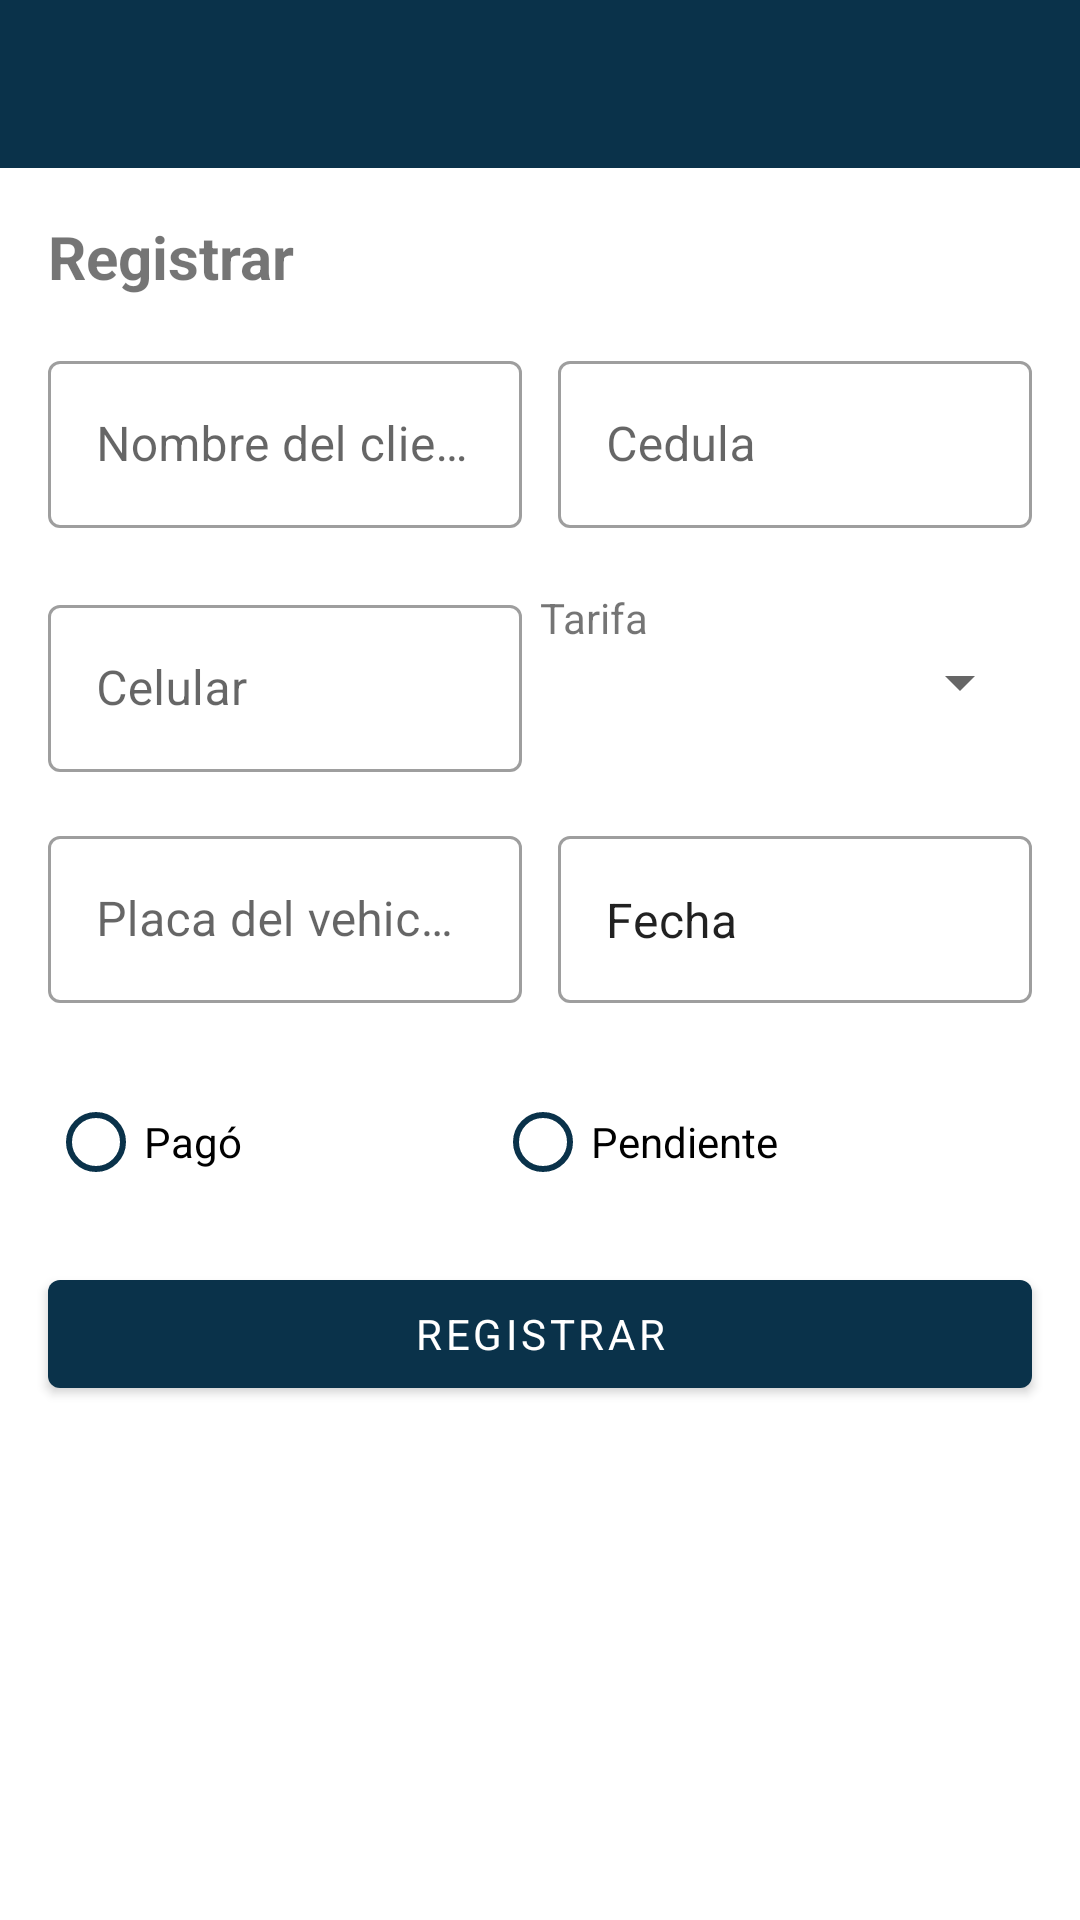

Produce the Android XML layout that renders to this screen, including the resource entries it uses.
<!-- AndroidManifest.xml: application theme AppTheme -->
<!-- res/layout/activity_register.xml -->
<?xml version="1.0" encoding="utf-8"?>
<RelativeLayout xmlns:android="http://schemas.android.com/apk/res/android"
    xmlns:app="http://schemas.android.com/apk/res-auto"
    xmlns:tools="http://schemas.android.com/tools"
    android:layout_width="match_parent"
    android:layout_height="match_parent"
    tools:context=".activity.register.view.RegisterActivity">

    <include
        android:id="@+id/register_toolbar"
        layout="@layout/action_bar" />

    <TextView
        android:id="@+id/register_txt_register"
        android:layout_width="match_parent"
        android:layout_height="wrap_content"
        android:layout_below="@+id/register_toolbar"
        android:layout_margin="@dimen/sixteen_dp"
        android:text="@string/register"
        android:textSize="@dimen/big_font_size"
        android:textStyle="bold" />

    <LinearLayout
        android:id="@+id/register_llayout_name_id"
        android:layout_width="match_parent"
        android:layout_height="wrap_content"
        android:layout_below="@+id/register_txt_register"
        android:layout_marginLeft="@dimen/sixteen_dp"
        android:layout_marginRight="@dimen/sixteen_dp"
        android:baselineAligned="false"
        android:orientation="horizontal">

        <com.google.android.material.textfield.TextInputLayout
            android:id="@+id/register_tiinputlayout_client_name"
            style="@style/Widget.MaterialComponents.TextInputLayout.OutlinedBox"
            android:layout_width="match_parent"
            android:layout_height="wrap_content"
            android:layout_marginEnd="@dimen/six_dp"
            android:layout_weight="1"
            app:errorEnabled="true">

            <com.google.android.material.textfield.TextInputEditText
                android:id="@+id/register_edtext_client_name"
                android:layout_width="match_parent"
                android:layout_height="wrap_content"
                android:hint="@string/client_name"
                android:inputType="text"
                android:maxLength="30"
                android:maxLines="1" />

        </com.google.android.material.textfield.TextInputLayout>

        <com.google.android.material.textfield.TextInputLayout
            android:id="@+id/register_tiinputlayout_client_id"
            style="@style/Widget.MaterialComponents.TextInputLayout.OutlinedBox"
            android:layout_width="match_parent"
            android:layout_height="wrap_content"
            android:layout_marginStart="@dimen/six_dp"
            android:layout_weight="1">

            <com.google.android.material.textfield.TextInputEditText
                android:id="@+id/register_edtext_client_id"
                android:layout_width="match_parent"
                android:layout_height="wrap_content"
                android:hint="@string/client_identification"
                android:inputType="number"
                android:maxLength="11"
                android:maxLines="1" />

        </com.google.android.material.textfield.TextInputLayout>

    </LinearLayout>

    <LinearLayout
        android:id="@+id/register_llyout_id_price"
        android:layout_width="match_parent"
        android:layout_height="wrap_content"
        android:layout_below="@+id/register_llayout_name_id"
        android:layout_marginLeft="@dimen/sixteen_dp"
        android:weightSum="2"
        android:layout_marginRight="@dimen/sixteen_dp"
        android:orientation="horizontal"
        android:baselineAligned="false">

        <com.google.android.material.textfield.TextInputLayout
            android:id="@+id/register_tiinputlayout_client_phone"
            style="@style/Widget.MaterialComponents.TextInputLayout.OutlinedBox"
            android:layout_width="match_parent"
            android:layout_height="wrap_content"
            android:layout_marginEnd="@dimen/six_dp"
            android:layout_weight="1">

            <com.google.android.material.textfield.TextInputEditText
                android:id="@+id/register_edtext_client_phone"
                android:layout_width="match_parent"
                android:layout_height="wrap_content"
                android:hint="@string/client_phone"
                android:inputType="number"
                android:maxLength="11"
                android:maxLines="1" />

        </com.google.android.material.textfield.TextInputLayout>

        <LinearLayout
            android:layout_width="match_parent"
            android:layout_height="wrap_content"
            android:layout_weight="1"
            android:orientation="vertical">

            <TextView
                android:layout_width="match_parent"
                android:layout_height="wrap_content"
                android:text="@string/rate" />

            <Spinner
                android:id="@+id/register_spinner_prices"
                android:layout_width="match_parent"
                android:layout_height="match_parent"
                android:layout_marginStart="@dimen/six_dp"
                android:textSize="@dimen/normal_font_size" />
        </LinearLayout>

    </LinearLayout>

    <LinearLayout
        android:id="@+id/register_llayout_plaque_date"
        android:layout_width="match_parent"
        android:layout_height="wrap_content"
        android:layout_below="@+id/register_llyout_id_price"
        android:layout_marginLeft="@dimen/sixteen_dp"
        android:layout_marginTop="@dimen/sixteen_dp"
        android:layout_marginRight="@dimen/sixteen_dp"
        android:layout_marginBottom="@dimen/two_dp"
        android:baselineAligned="false"
        android:orientation="horizontal">

        <com.google.android.material.textfield.TextInputLayout
            android:id="@+id/register_tiinputlayout_client_plaque"
            style="@style/Widget.MaterialComponents.TextInputLayout.OutlinedBox"
            android:layout_width="match_parent"
            android:layout_height="wrap_content"
            android:layout_marginEnd="@dimen/six_dp"
            android:layout_weight="1"
            app:errorEnabled="true">

            <com.google.android.material.textfield.TextInputEditText
                android:id="@+id/register_edtext_client_plaque"
                android:layout_width="match_parent"
                android:layout_height="wrap_content"
                android:hint="@string/client_plaque"
                android:inputType="text"
                android:maxLength="7"
                android:maxLines="1" />

        </com.google.android.material.textfield.TextInputLayout>

        <com.google.android.material.textfield.TextInputLayout
            android:id="@+id/register_tiinputlayout_client_date"
            style="@style/Widget.MaterialComponents.TextInputLayout.OutlinedBox"
            android:layout_width="match_parent"
            android:layout_height="wrap_content"
            android:layout_marginStart="@dimen/six_dp"
            android:layout_weight="1">

            <com.google.android.material.textfield.TextInputEditText
                android:id="@+id/register_edtext_client_date"
                android:layout_width="match_parent"
                android:layout_height="wrap_content"
                android:inputType="date"
                android:focusable="false"
                android:clickable="true"
                android:text="@string/date"
                android:maxLines="1" />

        </com.google.android.material.textfield.TextInputLayout>

    </LinearLayout>
    
    <RadioGroup
        android:id="@+id/register_llayout_radioGroup"
        android:layout_width="match_parent"
        android:layout_marginLeft="@dimen/sixteen_dp"
        android:layout_below="@+id/register_llayout_plaque_date"
        android:layout_marginRight="@dimen/sixteen_dp"
        android:orientation="horizontal"

        android:layout_height="wrap_content">

            <RadioButton
                android:id="@+id/register_radio_paid"
                android:buttonTint="@color/deep_blue"
                android:layout_width="wrap_content"
                android:layout_weight="1"
                android:layout_height="wrap_content"
                android:text="@string/paid" />

            <RadioButton
                android:id="@+id/register_radio_pending"
                android:buttonTint="@color/deep_blue"
                android:layout_width="wrap_content"
                android:layout_weight="1"
                android:layout_height="wrap_content"
                android:text="@string/pending_payment" />

        
    </RadioGroup>

    <com.google.android.material.button.MaterialButton
        android:id="@+id/register_btn_register"
        android:layout_width="match_parent"
        android:layout_height="wrap_content"
        android:layout_below="@+id/register_llayout_radioGroup"
        android:layout_margin="@dimen/sixteen_dp"
        android:text="@string/register"
        app:backgroundTint="@color/deep_blue" />

    <include layout="@layout/progress_bar" />

</RelativeLayout>
<!-- res/layout/action_bar.xml (included above) -->
<?xml version="1.0" encoding="utf-8"?>
<LinearLayout xmlns:android="http://schemas.android.com/apk/res/android"
    xmlns:app="http://schemas.android.com/apk/res-auto"
    android:layout_width="match_parent"
    android:layout_height="wrap_content"
    android:orientation="vertical">

    <androidx.appcompat.widget.Toolbar
        android:id="@+id/main_toolbar"
        android:layout_width="match_parent"
        android:layout_height="?attr/actionBarSize"
        android:background="@color/deep_blue"
        android:elevation="4dp"
        android:theme="@style/ThemeOverlay.AppCompat.Dark.ActionBar"
        app:popupTheme="@style/ThemeOverlay.AppCompat.Light" />

</LinearLayout>
<!-- res/layout/progress_bar.xml (included above) -->
<?xml version="1.0" encoding="utf-8"?>
<RelativeLayout xmlns:android="http://schemas.android.com/apk/res/android"
    android:layout_width="match_parent"
    android:layout_height="match_parent"
    android:orientation="vertical">

    <ProgressBar
        android:id="@+id/progress_bar"
        android:layout_width="wrap_content"
        android:layout_height="wrap_content"
        android:layout_centerHorizontal="true"
        android:layout_centerVertical="true"
        android:indeterminate="true"
        android:visibility="invisible" />

</RelativeLayout>
<!-- resources referenced by this layout -->
<resources>
  <color name="deep_blue">#0A324A</color>
  <dimen name="big_font_size">20sp</dimen>
  <dimen name="normal_font_size">16sp</dimen>
  <dimen name="six_dp">6dp</dimen>
  <dimen name="sixteen_dp">16dp</dimen>
  <dimen name="two_dp">2dp</dimen>
  <string name="client_identification">Cedula</string>
  <string name="client_name">Nombre del cliente</string>
  <string name="client_phone">Celular</string>
  <string name="client_plaque">Placa del vehiculo</string>
  <string name="date">Fecha</string>
  <string name="paid">Pagó</string>
  <string name="pending_payment">Pendiente</string>
  <string name="rate">Tarifa</string>
  <string name="register">Registrar</string>
  <style name="AppTheme" parent="Theme.MaterialComponents.Light.NoActionBar">
          
          <item name="colorPrimary">@color/colorPrimary</item>
          <item name="colorPrimaryDark">@color/colorPrimaryDark</item>
          <item name="colorAccent">@color/colorAccent</item>
          <item name="fontFamily">@font/manjari_regular</item>
      </style>
  <color name="colorPrimary">#008577</color>
  <color name="colorPrimaryDark">#00574B</color>
  <color name="colorAccent">#D81B60</color>
</resources>
